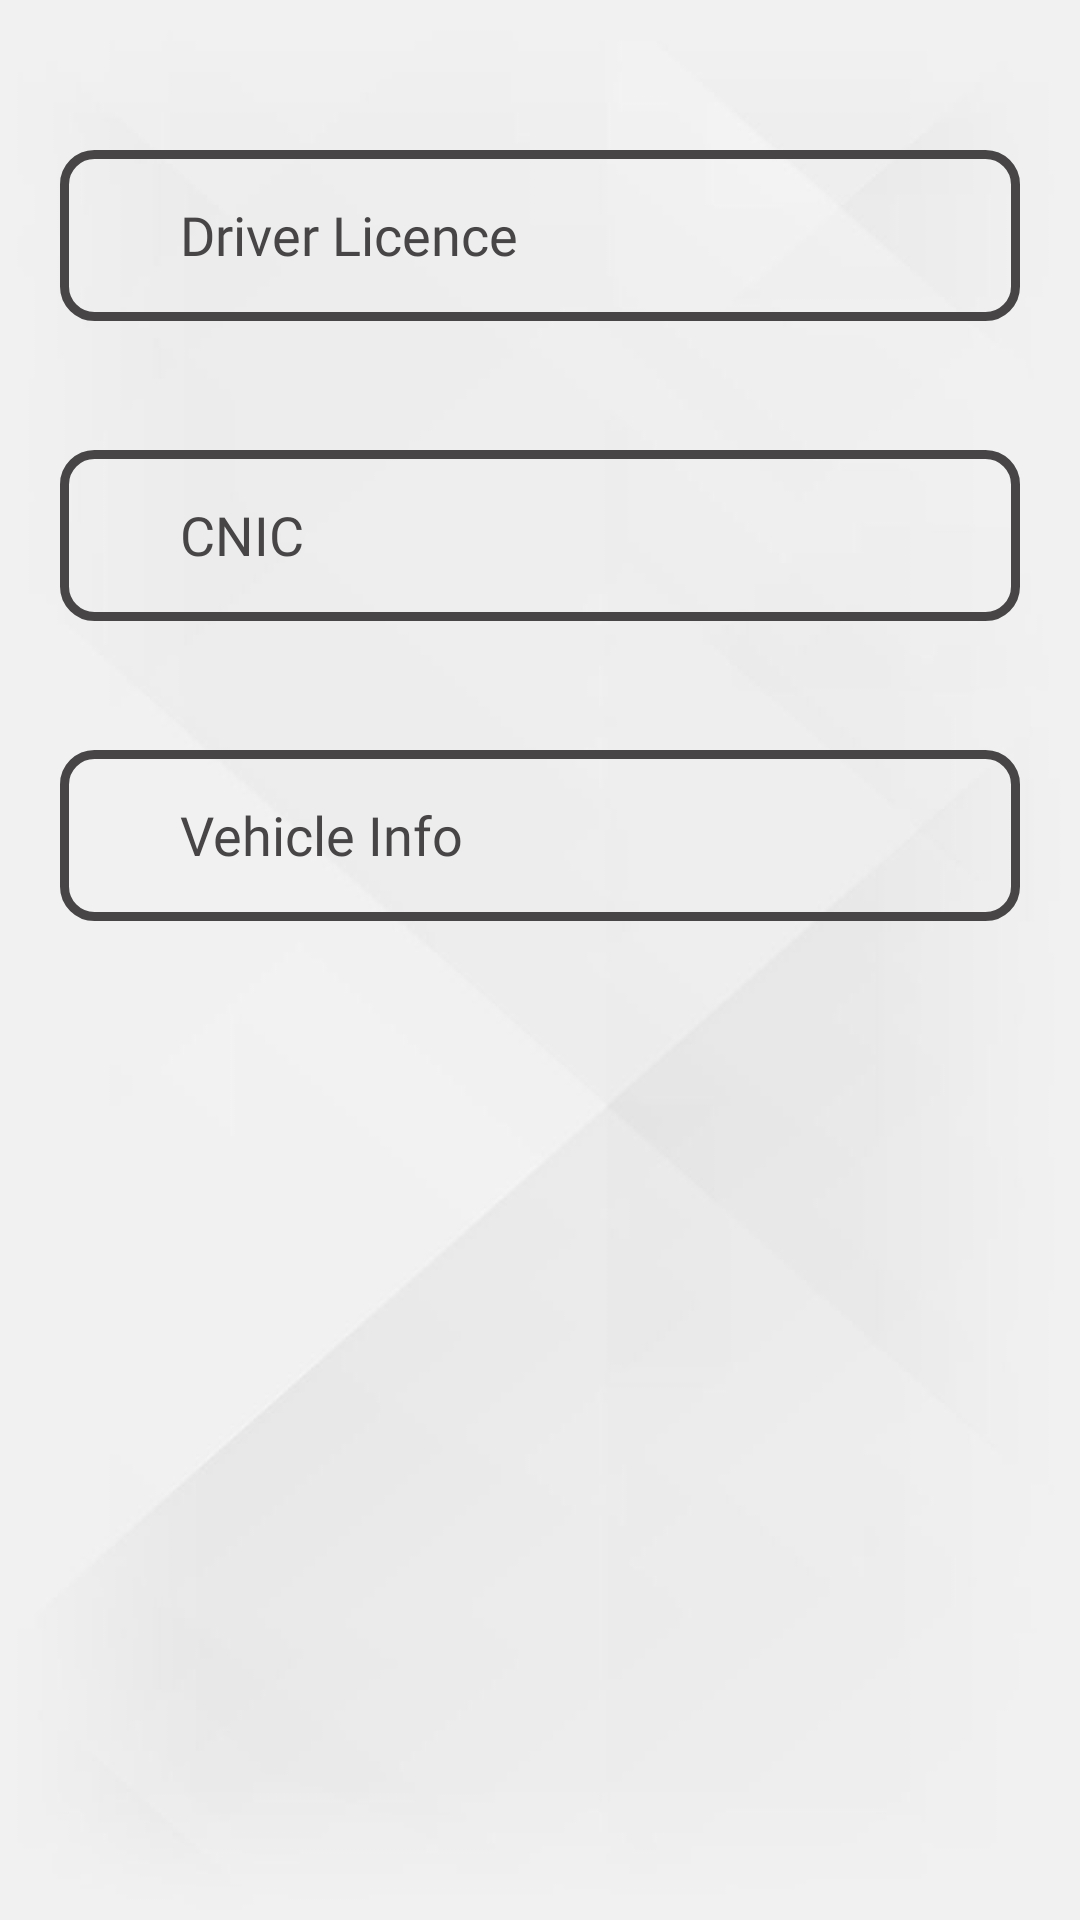

Reconstruct the res/layout file that produces this screen, plus the resources it refers to.
<!-- AndroidManifest.xml: application theme Theme.FinalYearProject -->
<!-- res/layout/driver_registration.xml -->
<?xml version="1.0" encoding="utf-8"?>
<RelativeLayout xmlns:android="http://schemas.android.com/apk/res/android"
    android:id="@+id/driver"
    android:layout_width="match_parent"
    android:layout_height="match_parent"
    android:background="@drawable/simplebackground"
    android:orientation="vertical">

    <RelativeLayout
        android:id="@+id/driver_driverlicence"
        android:layout_width="match_parent"
        android:layout_height="57dp"
        android:layout_marginLeft="20dp"
        android:layout_marginTop="50dp"
        android:layout_marginRight="20dp"
        android:background="@drawable/forwardstyle">

        <ImageView
            android:layout_width="20dp"
            android:layout_height="15dp"
            android:layout_alignParentRight="true"
            android:layout_marginTop="21dp"
            android:layout_marginEnd="10dp"
            android:background="@drawable/forward" />

        <TextView
            android:layout_width="wrap_content"
            android:layout_height="wrap_content"
            android:layout_marginLeft="40dp"
            android:layout_marginTop="16dp"
            android:fontFamily="@font/abril_fatface"
            android:text="Driver Licence"
            android:textColor="#474545"
            android:textSize="18dp" />
    </RelativeLayout>

    <RelativeLayout
        android:id="@+id/driver_cnic"
        android:layout_width="match_parent"
        android:layout_height="57dp"
        android:layout_marginLeft="20dp"
        android:layout_marginTop="150dp"
        android:layout_marginRight="20dp"
        android:background="@drawable/forwardstyle">

        <ImageView
            android:layout_width="20dp"
            android:layout_height="15dp"
            android:layout_alignParentRight="true"
            android:layout_marginTop="21dp"
            android:layout_marginEnd="10dp"
            android:background="@drawable/forward" />

        <TextView
            android:layout_width="wrap_content"
            android:layout_height="wrap_content"
            android:layout_marginLeft="40dp"
            android:layout_marginTop="16dp"
            android:fontFamily="@font/abril_fatface"
            android:text="CNIC"
            android:textColor="#474545"
            android:textSize="18dp" />
    </RelativeLayout>

    <RelativeLayout
        android:id="@+id/driver_vehicleinfo"
        android:layout_width="match_parent"
        android:layout_height="57dp"
        android:layout_marginLeft="20dp"
        android:layout_marginTop="250dp"
        android:layout_marginRight="20dp"
        android:background="@drawable/forwardstyle">

        <ImageView
            android:layout_width="20dp"
            android:layout_height="15dp"
            android:layout_alignParentRight="true"
            android:layout_marginTop="21dp"
            android:layout_marginEnd="10dp"
            android:background="@drawable/forward" />

        <TextView
            android:layout_width="wrap_content"
            android:layout_height="wrap_content"
            android:layout_marginLeft="40dp"
            android:layout_marginTop="16dp"
            android:fontFamily="@font/abril_fatface"
            android:text="Vehicle Info"
            android:textColor="#474545"
            android:textSize="18dp" />
    </RelativeLayout>

    <FrameLayout
        android:id="@+id/loadFragment_basicinfo"
        android:layout_width="match_parent"
        android:layout_height="match_parent" />

</RelativeLayout>
<!-- resources referenced by this layout -->
<resources>
  <!-- drawable forwardstyle (drawable) -->
  <?xml version="1.0" encoding="utf-8"?>
  <shape xmlns:android="http://schemas.android.com/apk/res/android">
  
      <stroke android:width="3dp" android:color="#474545"/>
      <corners android:radius="10dp" />
  
  </shape>
  <!-- drawable simplebackground: jpg bitmap (drawable, 24948 bytes) -->
  <style name="Theme.FinalYearProject" parent="Theme.AppCompat.NoActionBar">
          
          <item name="colorPrimary">#454444</item>
          <item name="colorPrimaryVariant">@color/purple_700</item>
          <item name="colorOnPrimary">#454444</item>
          
          <item name="colorSecondary">@color/teal_200</item>
          <item name="colorSecondaryVariant">@color/teal_700</item>
          <item name="colorOnSecondary">@color/black</item>
          
          <item name="android:statusBarColor" tools:targetApi="l">?attr/colorPrimaryVariant</item>
          
      </style>
  <!-- not gathered from this repository: default colours our renderer supplied (Android Studio template values) -->
  <color name="purple_700">#FF3700B3</color>
  <color name="teal_200">#FF03DAC5</color>
  <color name="teal_700">#FF018786</color>
  <color name="black">#FF000000</color>
</resources>
